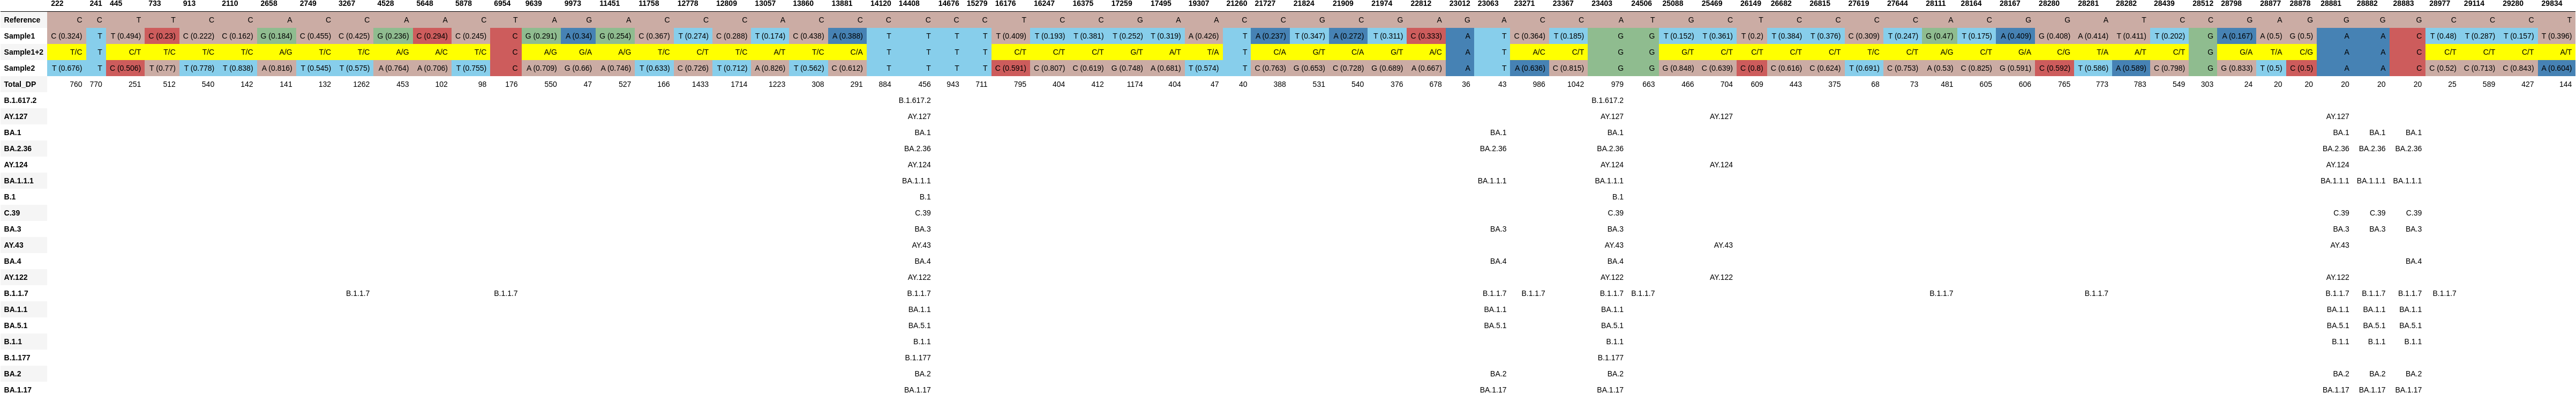

Data behind this chart, as committed beside it:
, 222, 241, 445, 733, 913, 2110, 2658, 2749, 3267, 4528, 5648, 5878, 6954, 9639, 9973, 11451, 11758, 12778, 12809, 13057, 13860, 13881, 14120
Reference, C, C, T, T, C, C, A, C, C, A, A, C, T, A, G, A, C, C, C, A, C, C, C
Sample1, C (0.324), T, T (0.494), C (0.23), C (0.222), C (0.162), G (0.184), C (0.455), C (0.425), G (0.236), C (0.294), C (0.245), C, G (0.291), A (0.34), G (0.254), C (0.367), T (0.274), C (0.288), T (0.174), C (0.438), A (0.388), T
Sample1+2, T/C, T, C/T, T/C, T/C, T/C, A/G, T/C, T/C, A/G, A/C, T/C, C, A/G, G/A, A/G, T/C, C/T, T/C, A/T, T/C, C/A, T
Sample2, T (0.676), T, C (0.506), T (0.77), T (0.778), T (0.838), A (0.816), T (0.545), T (0.575), A (0.764), A (0.706), T (0.755), C, A (0.709), G (0.66), A (0.746), T (0.633), C (0.726), T (0.712), A (0.826), T (0.562), C (0.612), T
Total_DP, 760, 770, 251, 512, 540, 142, 141, 132, 1262, 453, 102, 98, 176, 550, 47, 527, 166, 1433, 1714, 1223, 308, 291, 884
B.1.617.2, , , , , , , , , , , , , , , , , , , , , , , 
AY.127, , , , , , , , , , , , , , , , , , , , , , , 
BA.1, , , , , , , , , , , , , , , , , , , , , , , 
BA.2.36, , , , , , , , , , , , , , , , , , , , , , , 
AY.124, , , , , , , , , , , , , , , , , , , , , , , 
BA.1.1.1, , , , , , , , , , , , , , , , , , , , , , , 
B.1, , , , , , , , , , , , , , , , , , , , , , , 
C.39, , , , , , , , , , , , , , , , , , , , , , , 
BA.3, , , , , , , , , , , , , , , , , , , , , , , 
AY.43, , , , , , , , , , , , , , , , , , , , , , , 
BA.4, , , , , , , , , , , , , , , , , , , , , , , 
AY.122, , , , , , , , , , , , , , , , , , , , , , , 
B.1.1.7, , , , , , , , , B.1.1.7, , , , B.1.1.7, , , , , , , , , , 
BA.1.1, , , , , , , , , , , , , , , , , , , , , , , 
BA.5.1, , , , , , , , , , , , , , , , , , , , , , , 
B.1.1, , , , , , , , , , , , , , , , , , , , , , , 
B.1.177, , , , , , , , , , , , , , , , , , , , , , , 
BA.2, , , , , , , , , , , , , , , , , , , , , , , 
BA.1.17, , , , , , , , , , , , , , , , , , , , , , , 
